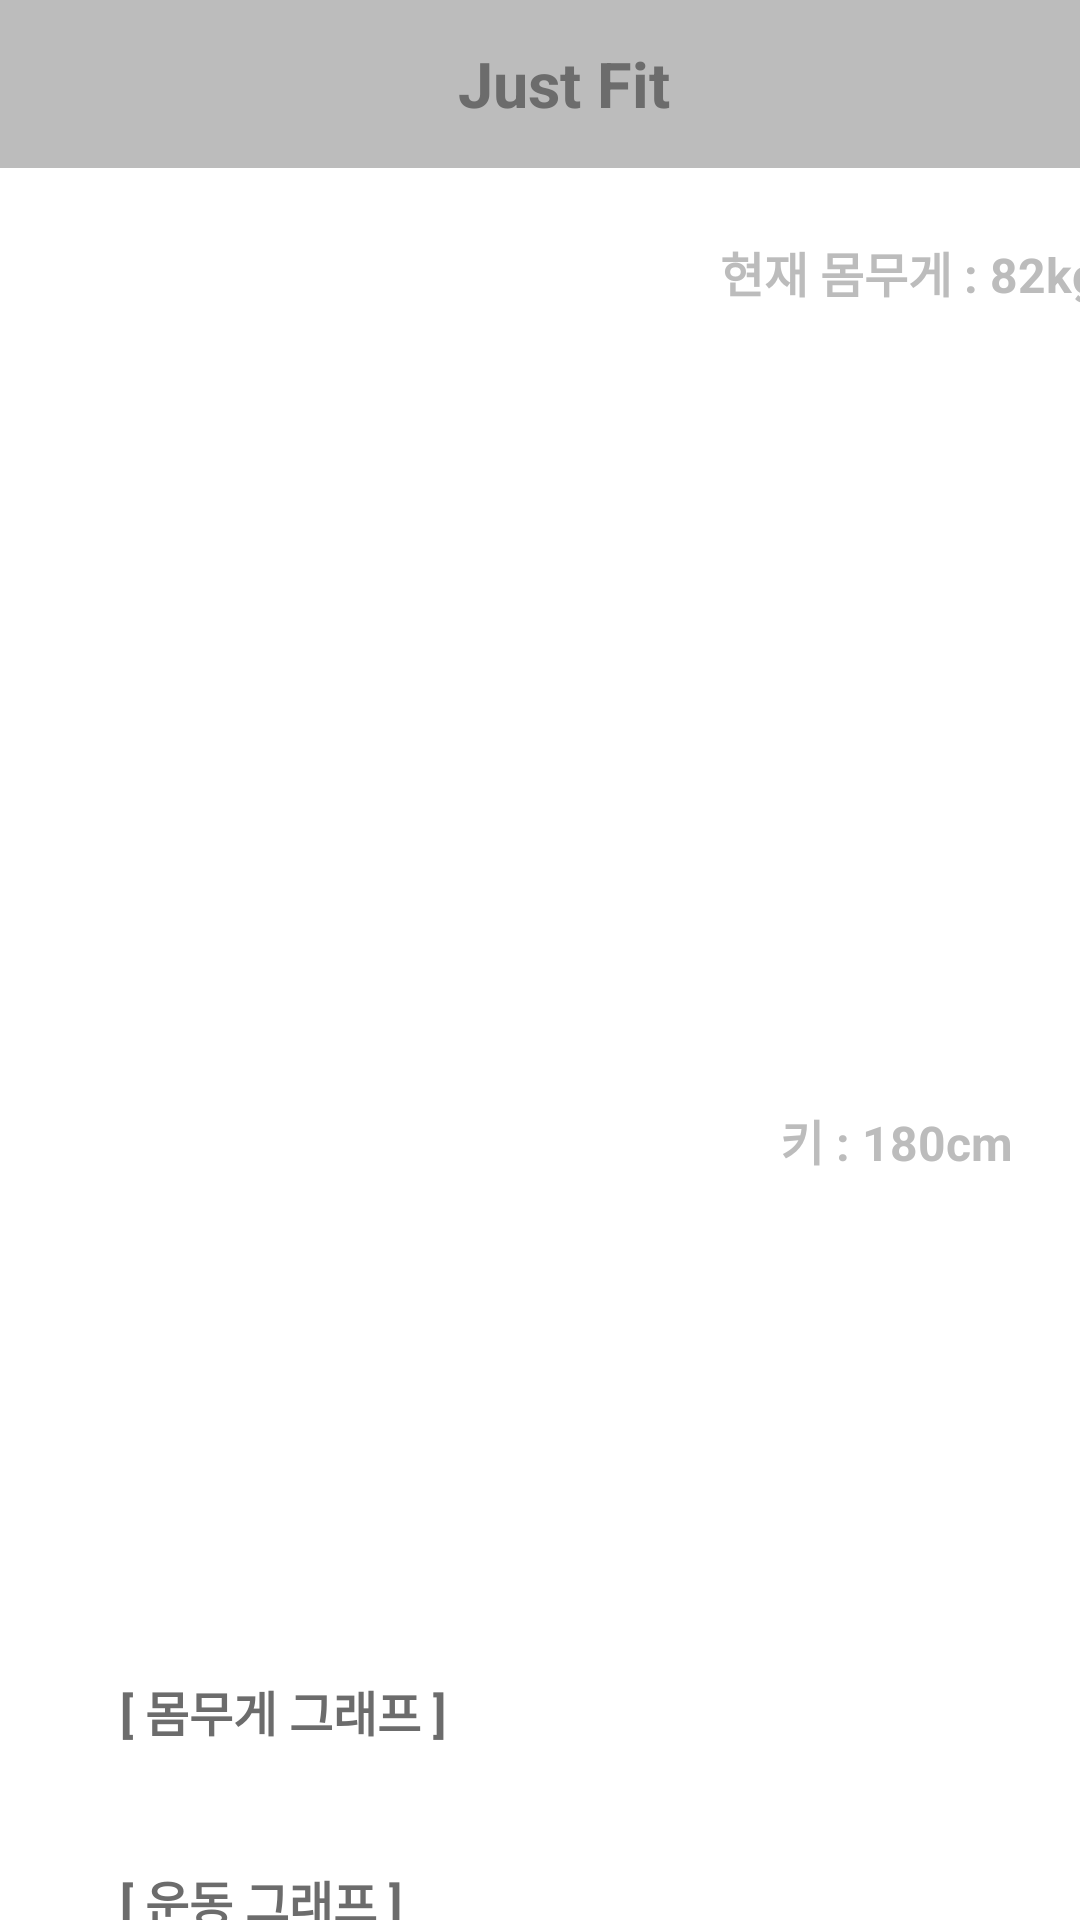

Layout XML and referenced resources for this Android screen:
<!-- AndroidManifest.xml: activity theme Theme.AppCompat.Light.NoActionBar -->
<!-- res/layout/activity_my_profile.xml -->
<?xml version="1.0" encoding="utf-8"?>
<androidx.drawerlayout.widget.DrawerLayout xmlns:android="http://schemas.android.com/apk/res/android"
    xmlns:app="http://schemas.android.com/apk/res-auto"
    xmlns:tools="http://schemas.android.com/tools"
    android:id="@+id/drawer_layout"
    android:layout_width="match_parent"
    android:layout_height="match_parent"
    android:fitsSystemWindows="true"
    tools:openDrawer="start">

    
    <LinearLayout
        android:layout_width="match_parent"
        android:layout_height="match_parent"
        android:orientation="vertical"
        android:background="@color/white">

        <androidx.appcompat.widget.Toolbar
            android:id="@+id/toolbar"
            android:layout_width="match_parent"
            android:layout_height="?attr/actionBarSize"
            android:background="@color/colorPrimary"
            app:popupTheme="@style/AppTheme.PopupOverlay">

            <TextView
                android:id="@+id/toolbar_title"
                android:layout_width="match_parent"
                android:layout_height="match_parent"
                android:gravity="center"
                android:text="@string/app_name"
                android:textColor="@color/colorPrimaryDark"
                android:textSize="21dp"
                android:textStyle="bold" />


        </androidx.appcompat.widget.Toolbar>
        <View
            android:layout_width="match_parent"
            android:layout_height="3dp"></View>
        <LinearLayout
            android:layout_marginLeft="120dp"
            android:layout_gravity="center"
            android:layout_width="match_parent"
            android:layout_height="wrap_content">

            <TextView
                android:id="@+id/currentKg"
                android:layout_width="wrap_content"
                android:layout_height="wrap_content"
                android:layout_marginLeft="60dp"
                android:layout_marginTop="20dp"
                android:text="현재 몸무게 : 82kg"
                android:textColor="@color/colorPrimary"
                android:textSize="16dp"
                android:textStyle="bold" />

            <TextView
                android:id="@+id/goalKg"
                android:layout_width="wrap_content"
                android:layout_height="wrap_content"
                android:layout_marginLeft="60dp"
                android:layout_marginTop="20dp"
                android:text="목표 몸무게 : 70kg"
                android:textColor="@color/colorPrimary"
                android:textSize="16dp"
                android:textStyle="bold" />
        </LinearLayout>

        <LinearLayout
            android:layout_gravity="center"
            android:layout_marginLeft="120dp"
            android:layout_width="match_parent"
            android:layout_height="wrap_content">

            <TextView
                android:id="@+id/currentCm"
                android:layout_width="wrap_content"
                android:layout_height="wrap_content"
                android:layout_marginLeft="80dp"
                android:layout_marginTop="20dp"
                android:text="키 : 180cm"
                android:textColor="@color/colorPrimary"
                android:textSize="16dp"
                android:textStyle="bold" />

            <TextView
                android:id="@+id/sex"
                android:layout_width="wrap_content"
                android:layout_height="wrap_content"
                android:layout_marginLeft="120dp"
                android:layout_marginTop="20dp"
                android:text="성별 : 남자"
                android:textColor="@color/colorPrimary"
                android:textSize="16dp"
                android:textStyle="bold" />

        </LinearLayout>

        <TextView
            android:layout_width="wrap_content"
            android:layout_height="wrap_content"
            android:layout_marginLeft="40dp"
            android:layout_marginTop="40dp"
            android:text="[ 몸무게 그래프 ]"
            android:textColor="@color/colorPrimaryDark"
            android:textSize="16dp"
            android:textStyle="bold" />

        <com.github.mikephil.charting.charts.LineChart
            android:id="@+id/weightGraph"
            android:layout_width="match_parent"
            android:layout_height="0dp"
            android:layout_weight="1" />

        <TextView
            android:layout_width="wrap_content"
            android:layout_height="wrap_content"
            android:layout_marginLeft="40dp"
            android:layout_marginTop="40dp"
            android:text="[ 운동 그래프 ]"
            android:textColor="@color/colorPrimaryDark"
            android:textSize="16dp"
            android:textStyle="bold" />

        <com.github.mikephil.charting.charts.LineChart
            android:id="@+id/exersiceGraph"
            android:layout_width="match_parent"
            android:layout_height="0dp"
            android:layout_weight="1" />

    </LinearLayout>


    
    <com.google.android.material.navigation.NavigationView
        android:id="@+id/nav_view"
        android:layout_width="wrap_content"
        android:layout_height="250dp"
        android:layout_gravity="start"
        android:background="@color/colorPrimary"
        android:fitsSystemWindows="true"
        app:itemIconTint="@color/colorPrimaryDark"
        app:itemTextColor="@color/colorPrimaryDark"
        app:menu="@menu/activity_navi_drawer">

    </com.google.android.material.navigation.NavigationView>


</androidx.drawerlayout.widget.DrawerLayout>
<!-- resources referenced by this layout -->
<resources>
  <color name="colorPrimary">#bcbcbc</color>
  <color name="colorPrimaryDark">#6c6c6c</color>
  <color name="white">#ffffff</color>
  <string name="app_name">Just Fit</string>
  <style name="AppTheme.PopupOverlay" parent="ThemeOverlay.AppCompat.Light" />
</resources>
